22-way image classification set "Crop_Data" from GitHub (star6973/unmanned-payment-system); label vocabulary: ID gum, buttering, choco pie, cidar, coke, couque coffee, couque white, diget choco, diget original, gumi gumi, homerun ball, jjolbyung noodle, jjolbyung original, juicy fresh, samdasu, spearmint, squid peanut, toreta, tuna, vita 500, welchs, zec.

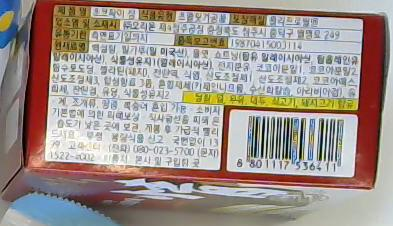
Label: choco pie

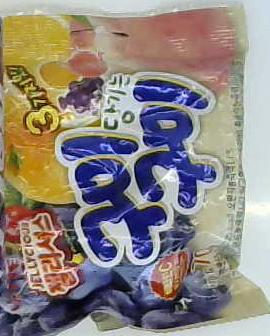
Label: gumi gumi

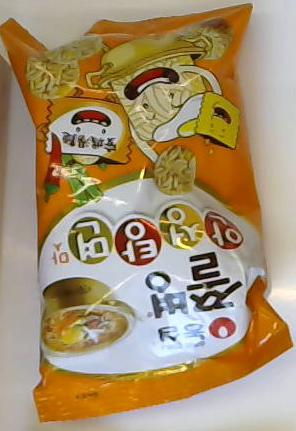
Label: jjolbyung noodle

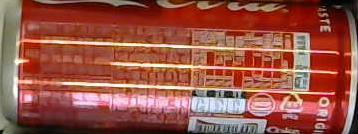
Label: coke

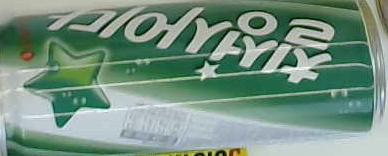
Label: cidar

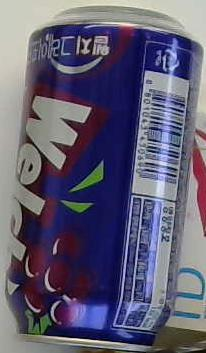
Label: welchs
